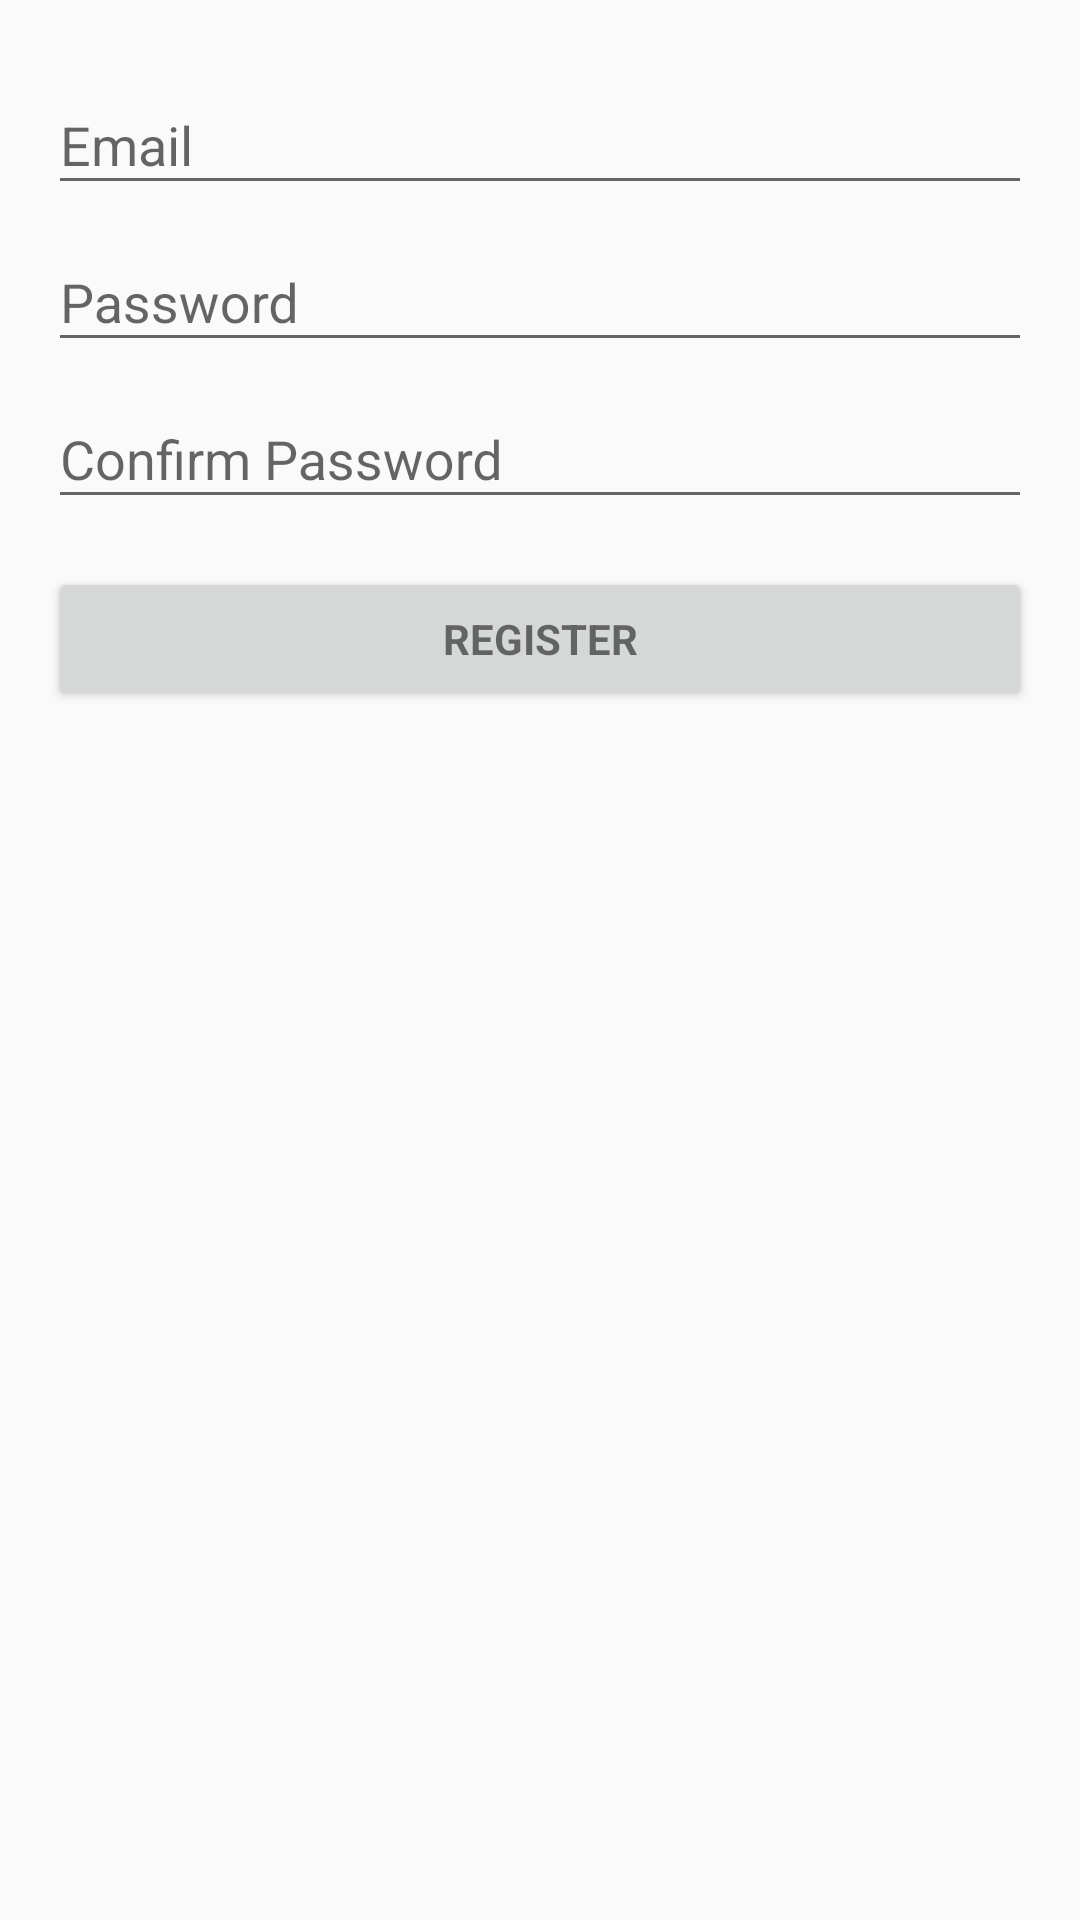

Reconstruct the res/layout file that produces this screen, plus the resources it refers to.
<!-- AndroidManifest.xml: application theme AppTheme -->
<!-- res/layout/activity_register.xml -->
<LinearLayout xmlns:android="http://schemas.android.com/apk/res/android"
    xmlns:tools="http://schemas.android.com/tools"
    android:layout_width="match_parent"
    android:layout_height="match_parent"
    android:gravity="center_horizontal"
    android:orientation="vertical"
    android:paddingBottom="@dimen/activity_vertical_margin"
    android:paddingLeft="@dimen/activity_horizontal_margin"
    android:paddingRight="@dimen/activity_horizontal_margin"
    android:paddingTop="@dimen/activity_vertical_margin"
    tools:context="com.asyarif.taarufsg.ActivityRegister">

    
    <ProgressBar
        android:id="@+id/login_progress"
        style="?android:attr/progressBarStyleLarge"
        android:layout_width="wrap_content"
        android:layout_height="wrap_content"
        android:layout_marginBottom="8dp"
        android:visibility="gone" />

    <ScrollView
        android:id="@+id/login_form"
        android:layout_width="match_parent"
        android:layout_height="match_parent">

        <LinearLayout
            android:id="@+id/email_login_form"
            android:layout_width="match_parent"
            android:layout_height="wrap_content"
            android:orientation="vertical"
            android:weightSum="1">

            <android.support.design.widget.TextInputLayout
                android:layout_width="match_parent"
                android:layout_height="wrap_content">

                <AutoCompleteTextView
                    android:id="@+id/email"
                    android:layout_width="match_parent"
                    android:layout_height="wrap_content"
                    android:hint="@string/prompt_email"
                    android:inputType="textEmailAddress"
                    android:maxLines="1"
                    android:singleLine="true" />

            </android.support.design.widget.TextInputLayout>

            <android.support.design.widget.TextInputLayout
                android:layout_width="match_parent"
                android:layout_height="wrap_content">

                <EditText
                    android:id="@+id/password"
                    android:layout_width="match_parent"
                    android:layout_height="wrap_content"
                    android:hint="@string/prompt_password"
                    android:imeActionId="@+id/login"
                    android:imeActionLabel="@string/action_sign_in_short"
                    android:imeOptions="actionUnspecified"
                    android:inputType="textPassword"
                    android:maxLines="1"
                    android:singleLine="true" />

            </android.support.design.widget.TextInputLayout>

            <android.support.design.widget.TextInputLayout
                android:layout_width="match_parent"
                android:layout_height="wrap_content">

                <EditText
                    android:id="@+id/password1"
                    android:layout_width="match_parent"
                    android:layout_height="wrap_content"
                    android:hint="@string/prompt_confirm_password"
                    android:imeActionId="@+id/login"
                    android:imeActionLabel="@string/action_sign_in_short"
                    android:imeOptions="actionUnspecified"
                    android:inputType="textPassword"
                    android:maxLines="1"
                    android:singleLine="true" />

            </android.support.design.widget.TextInputLayout>

            <Button
                android:id="@+id/email_sign_in_button"
                style="?android:textAppearanceSmall"
                android:layout_width="match_parent"
                android:layout_height="wrap_content"
                android:layout_marginTop="16dp"
                android:text="@string/action_register"
                android:textStyle="bold" />

        </LinearLayout>
    </ScrollView>
</LinearLayout>
<!-- resources referenced by this layout -->
<resources>
  <dimen name="activity_horizontal_margin">16dp</dimen>
  <dimen name="activity_vertical_margin">16dp</dimen>
  <string name="action_register">Register</string>
  <string name="action_sign_in_short">Sign in</string>
  <string name="prompt_confirm_password">Confirm Password</string>
  <string name="prompt_email">Email</string>
  <string name="prompt_password">Password</string>
  <style name="AppTheme" parent="Theme.AppCompat.Light.DarkActionBar">
          
          <item name="colorPrimary">@color/colorPrimary</item>
          <item name="colorPrimaryDark">@color/colorPrimaryDark</item>
          <item name="colorAccent">@color/colorAccent</item>
      </style>
  <!-- not gathered from this repository: default colours our renderer supplied (Android Studio template values) -->
  <color name="colorPrimary">#FF6200EE</color>
  <color name="colorPrimaryDark">#FF3700B3</color>
  <color name="colorAccent">#FF03DAC5</color>
</resources>
